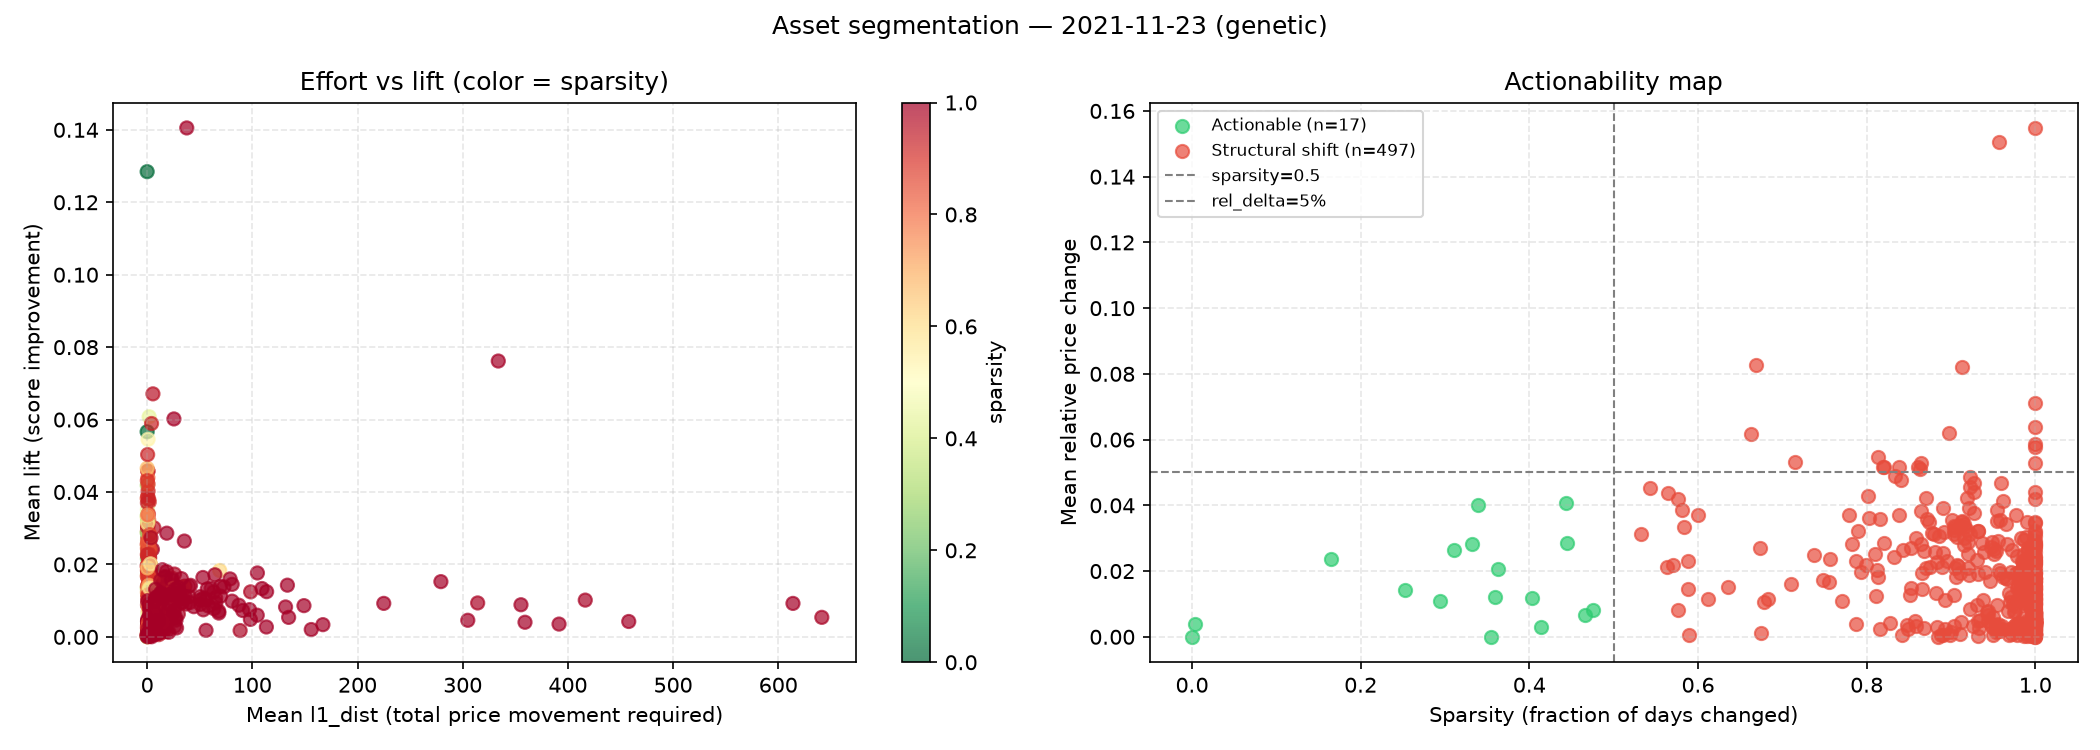

The file beside this chart, header and first rows:
col_item, lift, l1_dist, sparsity, mean_rel_delta, max_rel_delta, n_queries, segment
100974271034, 0.02182, 2.386, 0.9514, 0.02524, 0.07394, 239, Structural shift
AU3CB0228823, 0.002576, 9.429, 1.0, 0.00671, 0.01883, 117, Structural shift
AU3CB0258465, 0.002934, 8, 1.0, 0.005675, 0.01629, 228, Structural shift
AU3SG0001985, 0.002791, 9.522, 1.0, 0.007526, 0.0213, 187, Structural shift
AU3SG0002199, 0.003129, 8.239, 1.0, 0.00638, 0.01755, 196, Structural shift
BE0974271034, 0.02004, 2.511, 0.9507, 0.02669, 0.08305, 233, Structural shift
BE0974293251, 0.01622, 23.56, 0.9907, 0.02064, 0.06323, 246, Structural shift
BE0974303357, 0.02438, 2.113, 0.9318, 0.03227, 0.08857, 247, Structural shift
CH0198251305, 0.01023, 13.88, 0.9728, 0.02655, 0.08698, 245, Structural shift
CY0109232112, 0.02555, 0.1275, 0.9212, 0.03911, 0.1021, 165, Structural shift
DE0001102325, 0.0007402, 0.9353, 1.0, 0.0004268, 0.001542, 206, Structural shift
DE0001102457, 0.001809, 5.698, 1.0, 0.002614, 0.007309, 207, Structural shift
DE0002635307, 0.0057, 10.24, 0.9918, 0.01073, 0.031, 257, Structural shift
DE0005552004, 0.0108, 32.21, 0.9866, 0.0294, 0.06852, 241, Structural shift
DE0005557508, 0.007907, 5.239, 0.9907, 0.01463, 0.0422, 235, Structural shift
DE0005933931, 0.01317, 31.13, 0.9811, 0.01168, 0.03493, 234, Structural shift
DE0005933956, 0.01368, 11.37, 0.9903, 0.01332, 0.0386, 250, Structural shift
DE0006047004, 0.01734, 26, 0.9771, 0.01954, 0.05556, 247, Structural shift
DE0006599905, 0.01243, 98.38, 0.9777, 0.0247, 0.06471, 252, Structural shift
DE0007100000, 0.014, 35.74, 0.994, 0.02352, 0.07372, 253, Structural shift
DE0007164600, 0.01398, 39.51, 0.9877, 0.01638, 0.05095, 237, Structural shift
DE0008404005, 0.01078, 65.13, 0.9785, 0.01497, 0.04874, 239, Structural shift
DE000A0DEN75, 0.002108, 7.422, 0.9931, 0.003933, 0.01261, 200, Structural shift
DE000A0H0728, 0.00724, 10.46, 0.9884, 0.02065, 0.06673, 250, Structural shift
DE000A0H08Q4, 0.01082, 33.93, 0.9838, 0.02313, 0.06043, 253, Structural shift
DE000A0H08R2, 0.005478, 4.982, 0.9829, 0.01107, 0.03077, 250, Structural shift
DE000BASF111, 0.01318, 23.28, 0.9934, 0.01862, 0.05582, 252, Structural shift
DE000BAY0017, 0.01459, 20.79, 0.9803, 0.01841, 0.05288, 232, Structural shift
ES00000121G2, 0.0007546, 1.784, 1.0, 0.0007686, 0.002953, 193, Structural shift
ES0000012A89, 0.0008477, 5.562, 1.0, 0.002468, 0.007688, 230, Structural shift
ES0000012F43, 0.001392, 7.835, 1.0, 0.003696, 0.01046, 241, Structural shift
ES0000012G00, 0.005823, 20.57, 1.0, 0.01105, 0.03167, 222, Structural shift
ES0113900J37, 0.02249, 1.541, 0.9923, 0.02395, 0.07007, 247, Structural shift
ES0144580Y14, 0.01396, 4.092, 0.9785, 0.01949, 0.05752, 246, Structural shift
ES0173516115, 0.01114, 5.082, 0.9849, 0.02168, 0.05976, 256, Structural shift
ES0178430E18, 0.00761, 1.545, 0.9915, 0.01781, 0.04908, 247, Structural shift
EU000A1G0D39, 0.0003359, 1.05, 1.0, 0.0004959, 0.001556, 216, Structural shift
EU000A1U9985, 0.0005803, 0.2048, 0.987, 9.704988826815643e-05, 0.0004225, 179, Structural shift
FI0009000681, 0.01409, 2.729, 0.9954, 0.02694, 0.06794, 258, Structural shift
FI0009003305, 0.01211, 14.08, 0.9799, 0.01551, 0.04553, 256, Structural shift
FR0000120271, 0.01804, 18.43, 0.9919, 0.02008, 0.05655, 242, Structural shift
FR0000120578, 0.005185, 25.91, 0.9897, 0.01354, 0.03819, 249, Structural shift
FR0000120628, 0.008705, 9.82, 0.985, 0.01901, 0.0554, 250, Structural shift
FR0000121014, 0.009364, 314.2, 0.9855, 0.02267, 0.06269, 246, Structural shift
FR0000125007, 0.01012, 29.24, 0.9899, 0.02402, 0.06814, 244, Structural shift
FR0000125486, 0.009228, 31.36, 0.9908, 0.01624, 0.0495, 244, Structural shift
FR0000131104, 0.01377, 29.92, 0.9916, 0.02612, 0.07077, 243, Structural shift
FR0000131906, 0.01666, 16.84, 0.9911, 0.02695, 0.08611, 236, Structural shift
FR0000133308, 0.00662, 2.484, 0.9876, 0.01164, 0.03502, 242, Structural shift
FR0007054358, 0.0148, 11.73, 0.9898, 0.01391, 0.0419, 251, Structural shift
FR0010315770, 0.01236, 63.21, 0.9945, 0.01132, 0.03124, 250, Structural shift
FR0010510800, 9.573972972972973e-05, 0.2099, 0.9318, 9.688567567567568e-05, 0.0002505, 37, Structural shift
FR0013176526, 0.01143, 14.38, 0.9825, 0.03, 0.08883, 250, Structural shift
FR0013480613, 0.006222, 23.89, 1.0, 0.01219, 0.03447, 223, Structural shift
GB00B15KXV33, 0.02416, 4.981, 1.0, 0.03503, 0.09289, 251, Structural shift
GB00BH4HKS39, 0.02868, 0.6941, 1.0, 0.02283, 0.06336, 232, Structural shift
GB00BN7CG237, 0.01635, 16.94, 1.0, 0.05875, 0.1703, 117, Structural shift
GR0114031561, 0.001141, 3.249, 0.8995, 0.001442, 0.005444, 216, Structural shift
GR0114032577, 0.001709, 6.492, 0.859, 0.003314, 0.01391, 52, Structural shift
GR0118019679, 0.001469, 6.652, 0.9481, 0.003009, 0.01068, 221, Structural shift
... 454 more rows
